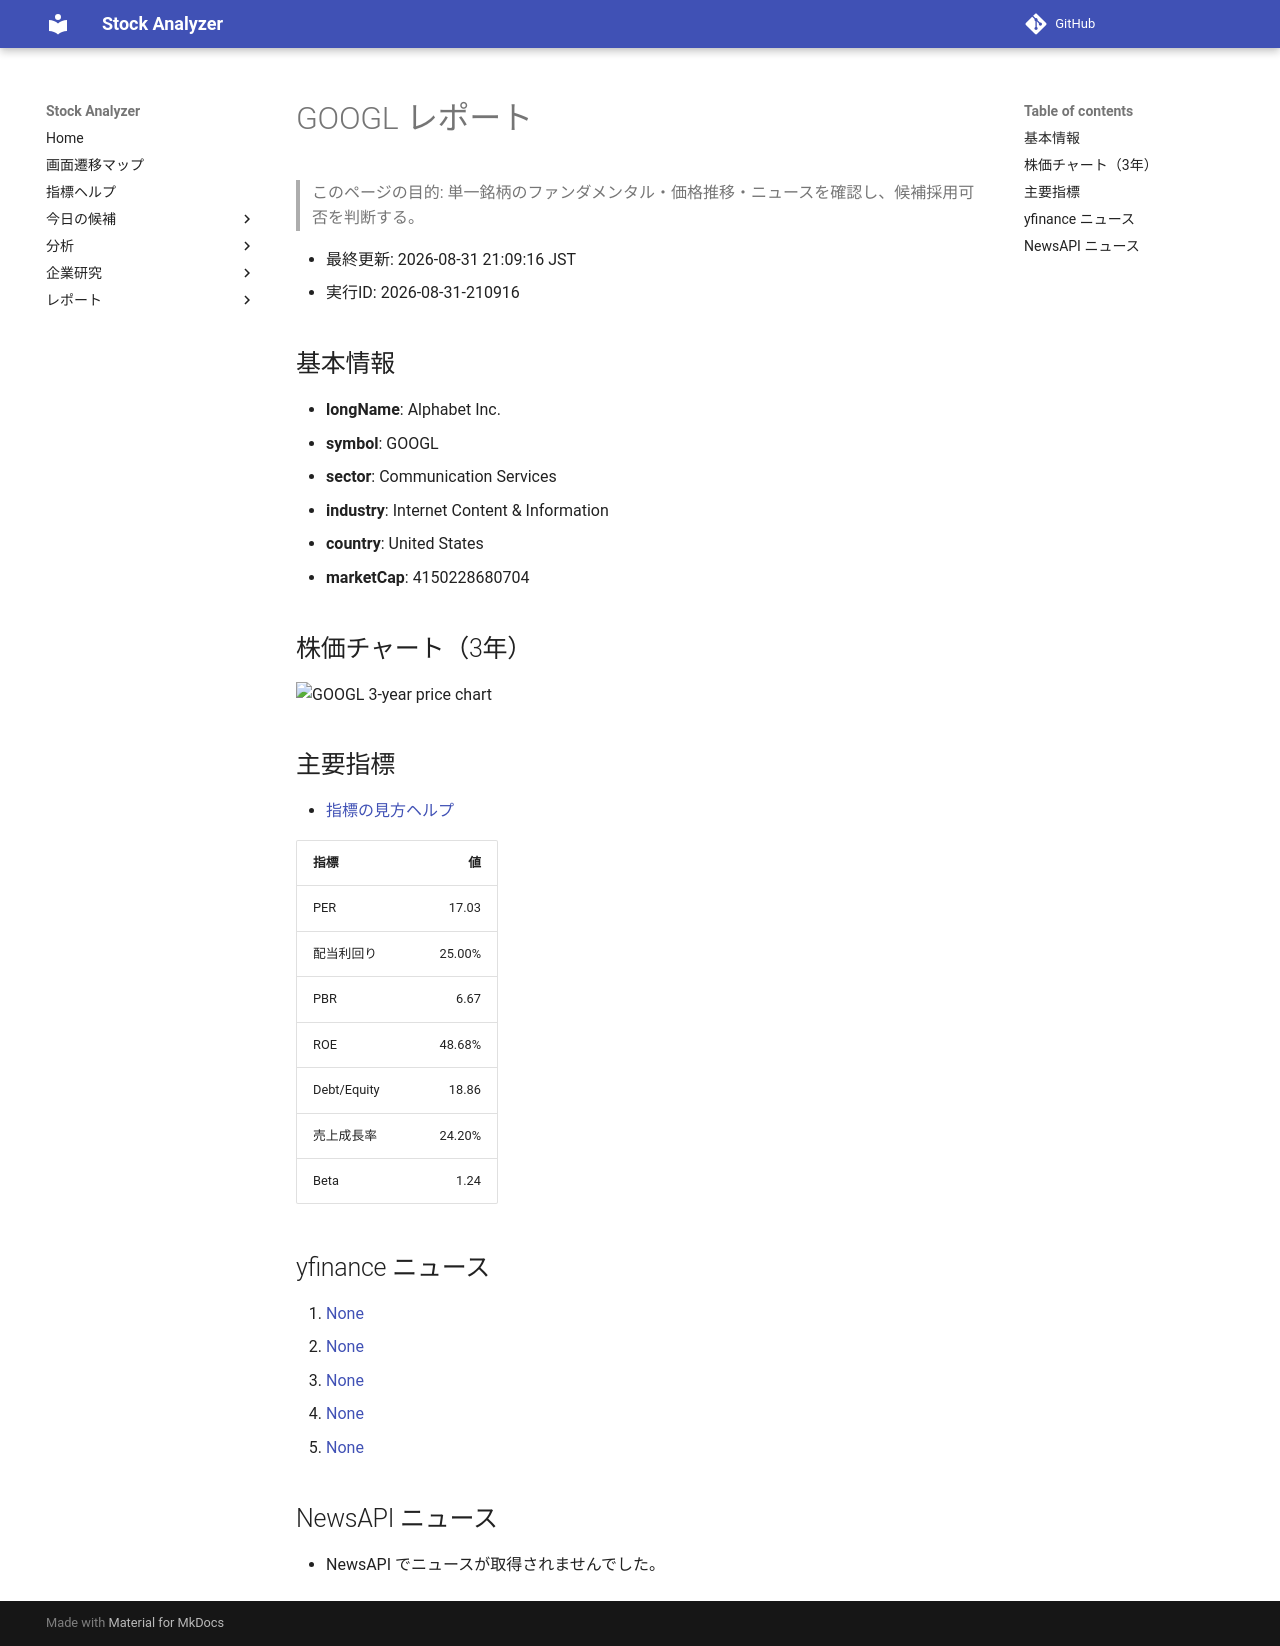

repository: Yumi-note/Making-APP · page: reports/2026-08-31/210916/GOOGL/index.html · generator: mkdocs

# GOOGL レポート

> このページの目的: 単一銘柄のファンダメンタル・価格推移・ニュースを確認し、候補採用可否を判断する。

- 最終更新: 2026-08-31 21:09:16 JST
- 実行ID: 2026-08-31-210916

## 基本情報

- **longName**: Alphabet Inc.
- **symbol**: GOOGL
- **sector**: Communication Services
- **industry**: Internet Content & Information
- **country**: United States
- **marketCap**: 4150228680704

## 株価チャート（3年）

![GOOGL 3-year price chart](GOOGL_3y.png)

## 主要指標

- [指標の見方ヘルプ](../../../../indicators.md)

| 指標 | 値 |
|---|---:|
| PER | 17.03 |
| 配当利回り | 25.00% |
| PBR | 6.67 |
| ROE | 48.68% |
| Debt/Equity | 18.86 |
| 売上成長率 | 24.20% |
| Beta | 1.24 |

## yfinance ニュース

1. [None](None)
2. [None](None)
3. [None](None)
4. [None](None)
5. [None](None)

## NewsAPI ニュース

- NewsAPI でニュースが取得されませんでした。
